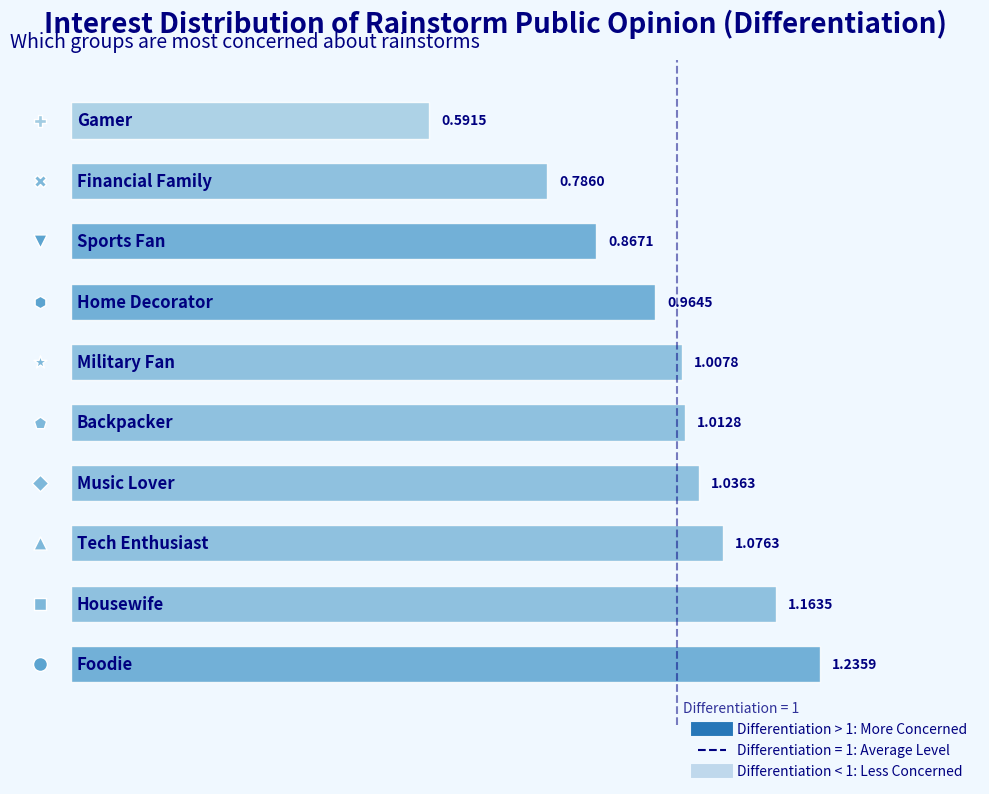

Here is the Python script that generated this plot:
import matplotlib.pyplot as plt
import numpy as np
from matplotlib.patches import Rectangle
from matplotlib.lines import Line2D

# Data
groups = ["Foodie", "Housewife", "Tech Enthusiast", "Music Lover", "Backpacker", 
          "Military Fan", "Home Decorator", "Sports Fan", "Financial Family", "Gamer"]
values = [1.2359, 1.1635, 1.0763, 1.0363, 1.0128, 
          1.0078, 0.9645, 0.8671, 0.7860, 0.5915]

# Symbol mapping (built - in markers in matplotlib)
markers = ['o', 's', '^', 'D', 'p', '*', 'h', 'v', 'X', 'P']
marker_sizes = [100, 80, 90, 70, 85, 95, 80, 90, 75, 85]

# Create a canvas
fig, ax = plt.subplots(figsize=(10, 8), facecolor="#f0f8ff")
ax.set_facecolor("#f0f8ff")

# Draw a bar chart (using gradient colors)
cmap = plt.cm.get_cmap('Blues', 12)
for i, (value, group) in enumerate(zip(values, groups)):
    color_idx = int(value * 5) if value > 1 else int(value * 5) + 2
    color = cmap(color_idx)
    
    ax.barh(i, value, height=0.6, color=color, edgecolor='white', alpha=0.85)
    ax.text(value + 0.02, i, f"{value:.4f}", 
            ha="left", va="center", color='navy', fontsize=10, fontweight='bold')

# Set the title
ax.set_title("Interest Distribution of Rainstorm Public Opinion (Differentiation)", 
             fontdict={"fontsize":20, "fontweight":"bold", "color":"navy"},
             pad=20)
ax.text(0, 1.02, "Which groups are most concerned about rainstorms", 
        transform=ax.transAxes, fontsize=14, color='navy')

# Add symbols and category labels
for i, (group, marker, size) in enumerate(zip(groups, markers, marker_sizes)):
    color_idx = int(values[i] * 5) if values[i] > 1 else int(values[i] * 5) + 2
    color = cmap(color_idx)
    
    ax.scatter(-0.05, i, marker=marker, s=size, color=color, edgecolor='white', zorder=3)
    ax.text(0.01, i, group, fontsize=12, ha="left", va="center", 
            color='navy', fontweight='bold')

# Add a reference line (Differentiation = 1)
ax.axvline(x=1, color='navy', linestyle='--', alpha=0.5, linewidth=1.5)
ax.text(1.01, -0.8, "Differentiation = 1", fontsize=10, color='navy', alpha=0.8)

# Hide the axes
ax.set_xticks([])
ax.set_yticks([])
ax.spines['top'].set_visible(False)
ax.spines['right'].set_visible(False)
ax.spines['bottom'].set_visible(False)
ax.spines['left'].set_visible(False)

# Set the x - axis range
ax.set_xlim(-0.1, 1.5)
ax.set_ylim(-1, 10)

# Add a legend (move it down)
legend_elements = [
    Line2D([0], [0], color=cmap(8), lw=10, label='Differentiation > 1: More Concerned'),
    Line2D([0], [0], color='navy', linestyle='--', lw=1.5, label='Differentiation = 1: Average Level'),
    Line2D([0], [0], color=cmap(3), lw=10, label='Differentiation < 1: Less Concerned')
]
ax.legend(handles=legend_elements, 
          loc='lower right',  # Position it in the lower right corner
          bbox_to_anchor=(1, -0.1),  # Move it down by 10% of the height
          frameon=False, 
          fontsize=10, 
          labelcolor='navy')

# Add grid lines
ax.grid(axis='x', linestyle='--', alpha=0.3, color='lightblue')

plt.tight_layout()
plt.show()
